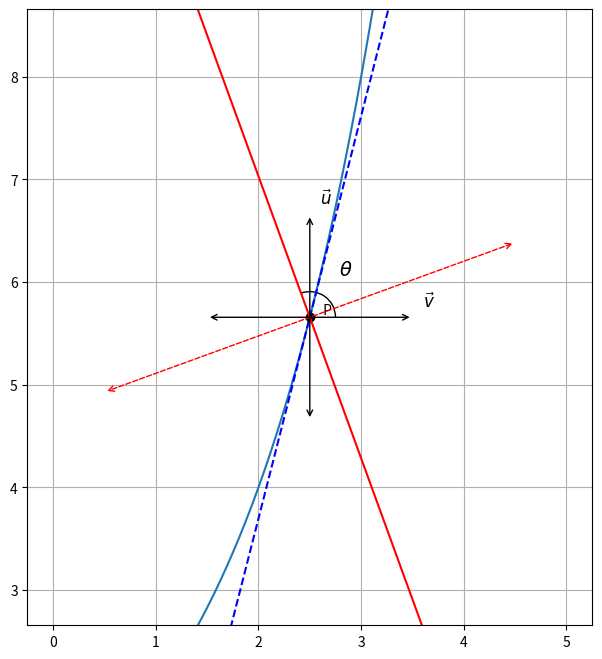

The script that saved this image:
import matplotlib.pyplot as plt
import numpy as np
from matplotlib.patches import Arc
import sympy as sp

base1 = 2

x = sp.symbols('x')
a = sp.symbols('a', constant=True)

f = a**x
fa = f.subs(a, base1)
expon = sp.lambdify(x, fa)

# Find the differential
fa_dx = sp.diff(fa, x)
expon_dx = sp.lambdify(x, fa_dx)

x = np.linspace(0, 5, 500)
y = expon(x)

fig, ax = plt.subplots(figsize=(8, 8))
ax.plot(x, y, label="$y=2^x$")

# Point of tangency P
x0 = 2.5
y0 = expon(x0)

# Compute derivative at x0 (slope of tangent)
# m_tangent = np.log(2) * y0  # y' = ln(2) * 2^x
m_tangent = expon_dx(x0)

# Tangent line at P
x_tangent = np.linspace(x0 - 1, x0 + 1, 100)
y_tangent = m_tangent * (x_tangent - x0) + y0
ax.plot(x_tangent, y_tangent, label="Tangent at P", linestyle="--", color="blue")

# Mark point P
ax.plot(x0, y0, "ko")  # Plot point P as black dot
plt.text(x0 + 0.1, y0, " P", ha="left", va="bottom")

# Draw line T1 passing through P making angle 110 degrees with x-axis
theta_deg = 110
theta_rad = np.deg2rad(theta_deg)
m_T1 = np.tan(theta_rad)
x_T1 = np.linspace(x0 - 2, x0 + 2, 100)
y_T1 = m_T1 * (x_T1 - x0) + y0
ax.plot(x_T1, y_T1, label="$T_1$", color="red")

m_T1 = (y_T1[-1] - y_T1[0]) / (x_T1[-1] - x_T1[0])
m_T1_perp = -1 / m_T1
# m_T1_perp = 1.76
x_perp = x_T1
y_perp = m_T1_perp * (x_perp - x0) + y0
# plt.plot(x_perp, y_perp, "r--", linewidth=1)
# t1 = (y_perp[-1] - y_perp[0])/(x_perp[-1] - x_perp[0])
# t2 = (y_T1[-1] - y_T1[0])/(x_T1[-1] - x_T1[0])

ax.annotate(
    "",
    xy=(x_perp[0], y_perp[0]),
    xytext=(x_perp[-1], y_perp[-1]),
    arrowprops=dict(arrowstyle="<->", linestyle="--", color="r"),
)

# Mark the angle theta that T1 makes with the x-axis
arc_radius = 0.5
arc = Arc(
    (x0, y0),
    arc_radius,
    arc_radius,
    angle=0,
    theta1=0,
    theta2=theta_deg,
    edgecolor="black",
)
ax.add_patch(arc)

# Position for theta symbol
theta_label_x = x0 + arc_radius * np.cos(theta_rad / 2)
theta_label_y = y0 + arc_radius * np.sin(theta_rad / 2)
plt.text(theta_label_x, theta_label_y, r"$\theta$", fontsize=14)

# At point P, draw vertical arrow (u bar) pointing both sides
arrow_length = 1
ax.annotate(
    "",
    xy=(x0, y0 + arrow_length),
    xytext=(x0, y0 - arrow_length),
    arrowprops=dict(arrowstyle="<->", color="black"),
)
plt.text(x0 + 0.1, y0 + arrow_length + 0.1, r"$\vec{u}$", fontsize=12)

# At point P, draw horizontal arrow (v bar) pointing both sides
ax.annotate(
    "",
    xy=(x0 - arrow_length, y0),
    xytext=(x0 + arrow_length, y0),
    arrowprops=dict(arrowstyle="<->", color="black"),
)
plt.text(x0 + arrow_length + 0.1, y0 + 0.1, r"$\vec{v}$", fontsize=12)

# plt.xlim(x0 - 2, x0 + 2)
# plt.xlim(1, 4)
ax.set_ylim(y0 - 3, y0 + 3)
ax.set_aspect('equal', adjustable='box')


ax.set_xlabel("")
ax.set_ylabel("")
# plt.legend()
plt.grid(True)
# plt.title("Plot of $y=2^x$ with Tangent at P and Line $T_1$ at $110^\circ$")

plt.savefig("p.schematic.coastal_slope.png", bbox_inches="tight", dpi=300)
plt.show()
